Run: headless pygame with SDL's dummy video driver; simulated clock (each Clock.tick advances the game by its frame time, no real sleeping); random seed 0; keys injected as events and as key.get_pressed() state; no mouse input.
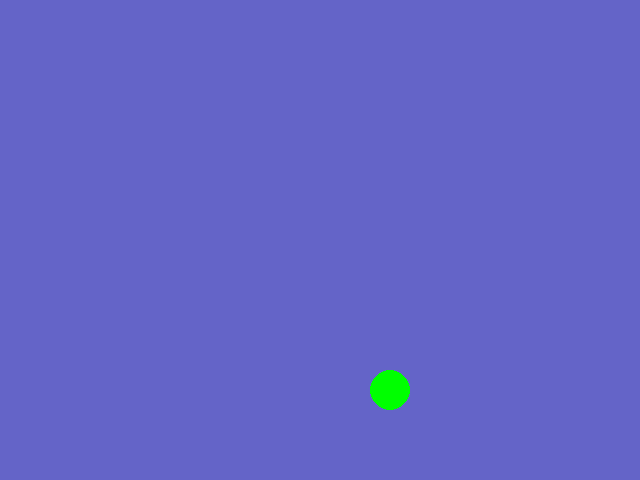
Frame 1 of 4 · flips 1–60 · no input
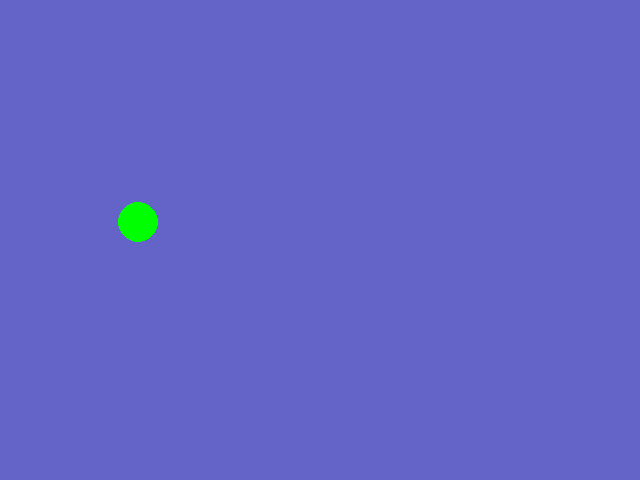
Frame 2 of 4 · flips 61–180 · tapped SPACE, RETURN · held RIGHT (→), D
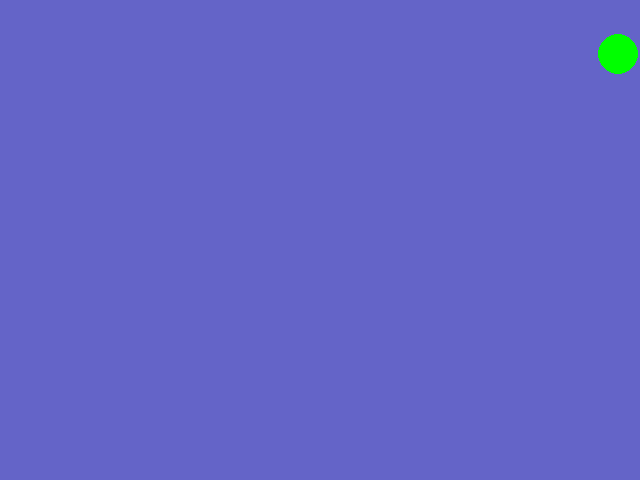
Frame 3 of 4 · flips 181–300 · held DOWN (↓), S
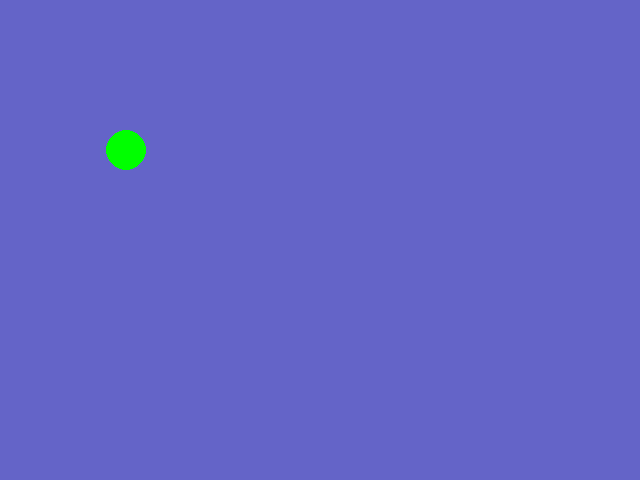
Frame 4 of 4 · flips 301–420 · held LEFT (←), A, UP (↑), W

The pygame program that drew these frames:

from pygame import *

init()
width = 640
height = 480

screen = display.set_mode((width, height)) # tuple
display.set_caption("Graphics")

animationTimer = time.Clock()
x = 10
y = 10
dx = 6  # how fast/direction in x direction (horizontal)
dy = 6  # how fast / direction in y direction (vertical)
endProgram = False

# game loops
# check input
# update positions / gamel logic
# draw frame

while not endProgram:
    # Check input
    for e in event.get():
        if e.type == QUIT:
            endProgram = True
    # update position
    x = x + dx
    y = y + dy
    # border check
    if y < 0 or y > height - 40: # if ball goes off the top or the bottom, it will rebound
        dy = dy * -1 # reverses horizontal direction
    if x < 0 or x > width - 40: # if the ball goes off the left or right side, it will rebound
        dx = dx * -1 # reverses vertical direction
    # draw stuff
    screen.fill((100,100,200))
    # circle
    # the x and y are the coordinates of the top left corner
    # of the rectangle encasing the ball/circle
    draw.ellipse(screen, (0,255,0), (x, y, 40, 40))

    # limit to 30 frames per second
    animationTimer.tick(30)
    # update the screen!
    display.update()
